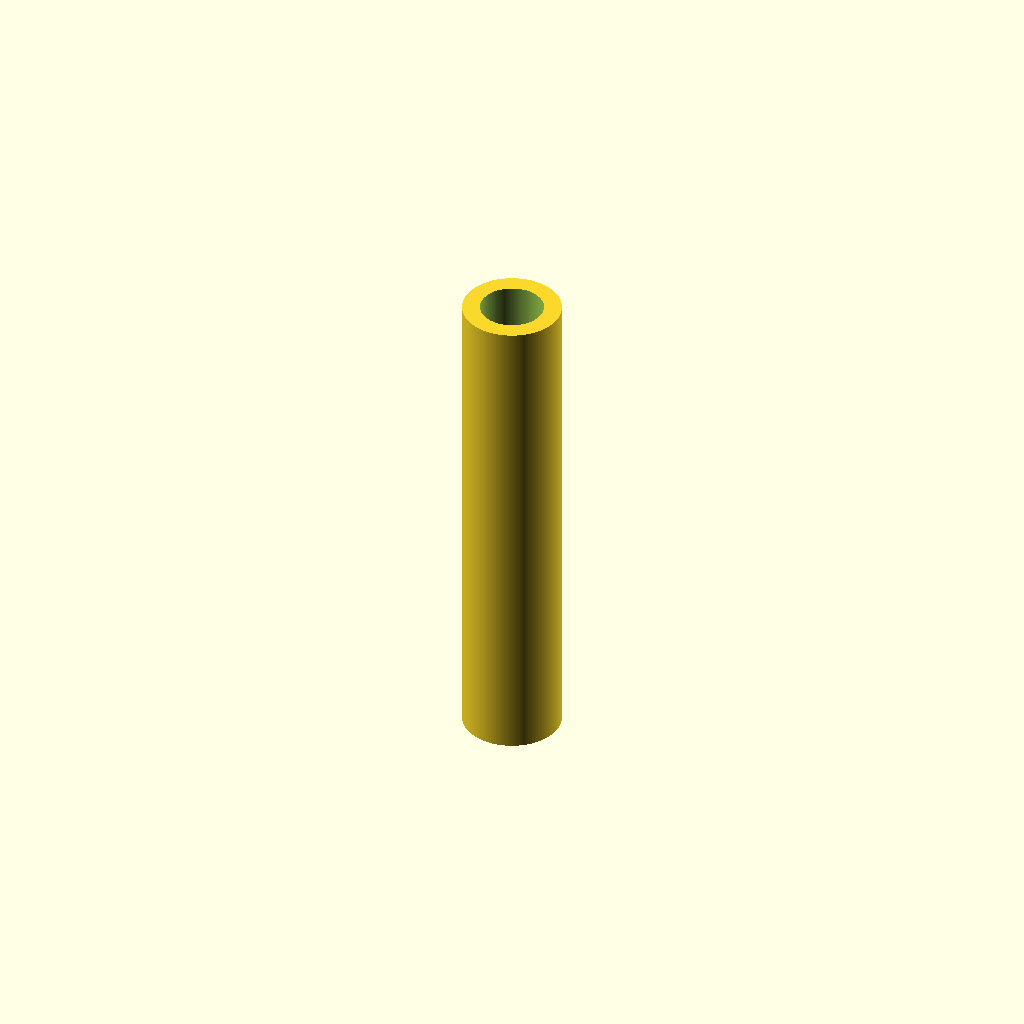
Cell 1 — every parameter at its default value.
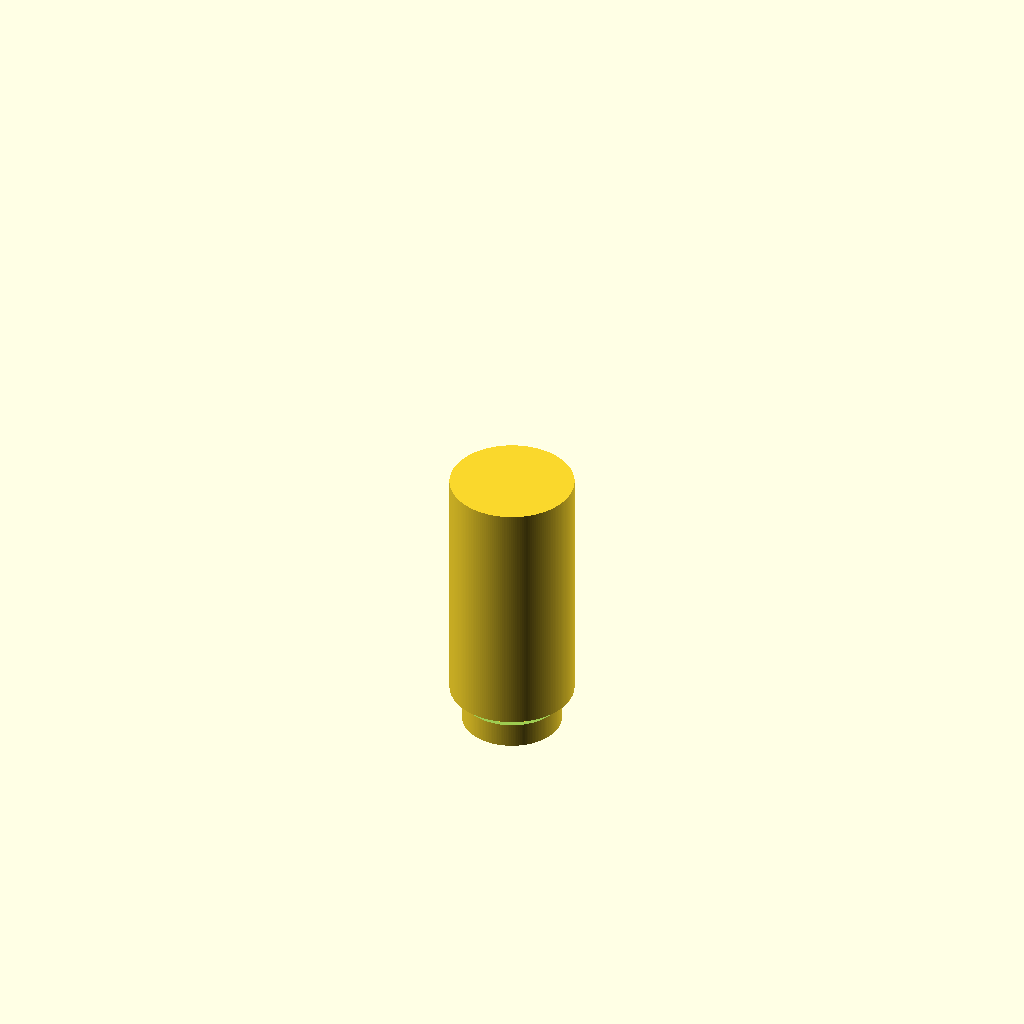
Cell 2 — piston_d set to 20, the other parameters unchanged.
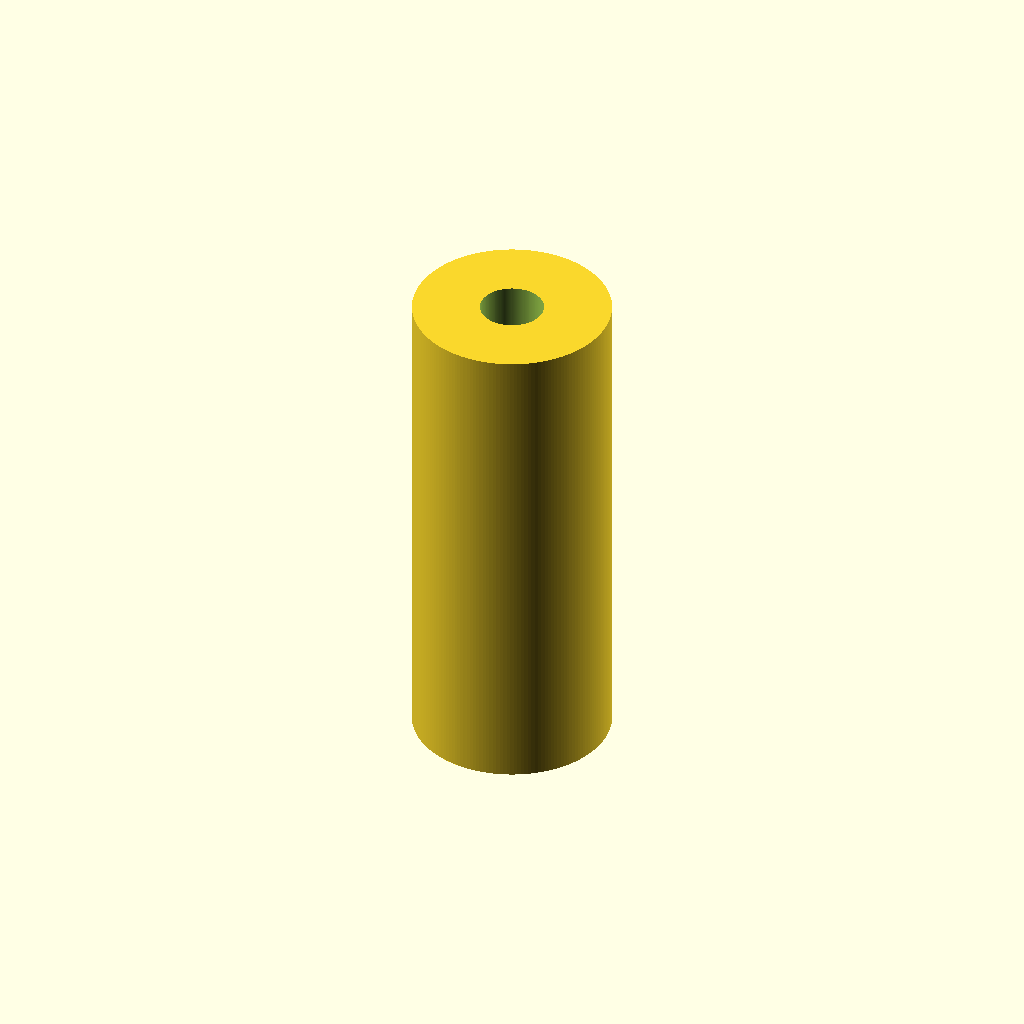
Cell 3: barrel_outer_r = 16 (everything else at default).
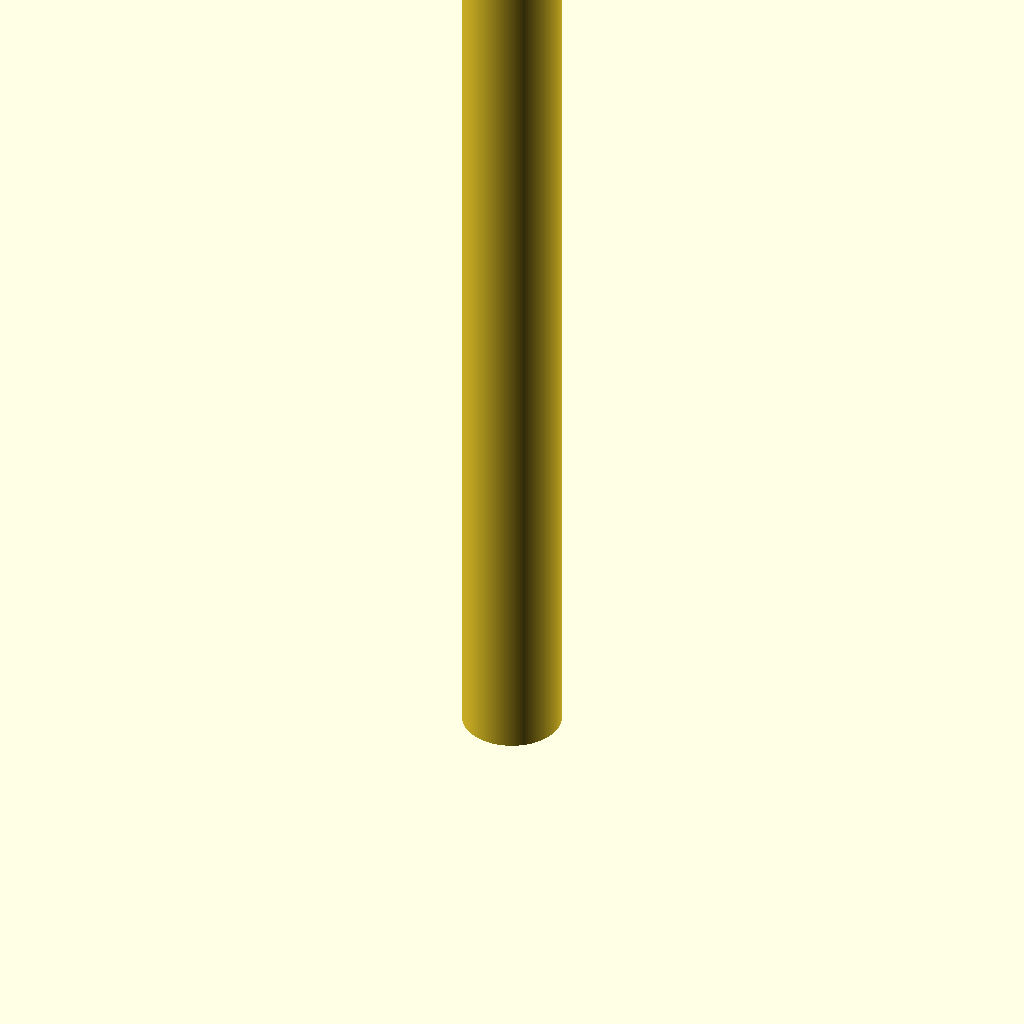
Cell 4: the same model with barrel_height = 160.
One fixed orthographic camera (rotation 55°, 0°, 25°; colour scheme Cornfield) for every cell.
The OpenSCAD source (bench/assembly/submissions/piston-bore-45/model-deepseek-v4-flash.scad):
piston_stroke = 0;
agentscad_part = "all";

piston_d = 10;
diametral_clearance = 0.25;
piston_r = piston_d / 2;
bore_r = (piston_d + diametral_clearance) / 2;

barrel_outer_r = 8;
barrel_height = 80;
bottom_thickness = 4;
piston_length = 40;
piston_z0 = 6;

$fn = 180;

module barrel() {
    difference() {
        cylinder(h = barrel_height, r = barrel_outer_r, center = false);
        translate([0, 0, bottom_thickness])
            cylinder(h = barrel_height - bottom_thickness + 1, r = bore_r, center = false);
    }
}

module piston() {
    translate([0, 0, piston_z0 + piston_stroke])
        cylinder(h = piston_length, r = piston_r, center = false);
}

if (agentscad_part == "all" || agentscad_part == "barrel") barrel();
if (agentscad_part == "all" || agentscad_part == "piston") piston();
Parameter table extracted from the source (name, type, default, range or options):
piston_stroke: number, default 0
agentscad_part: string, default "all"
piston_d: number, default 10
diametral_clearance: number, default 0.25
barrel_outer_r: number, default 8
barrel_height: number, default 80
bottom_thickness: number, default 4
piston_length: number, default 40
piston_z0: number, default 6
